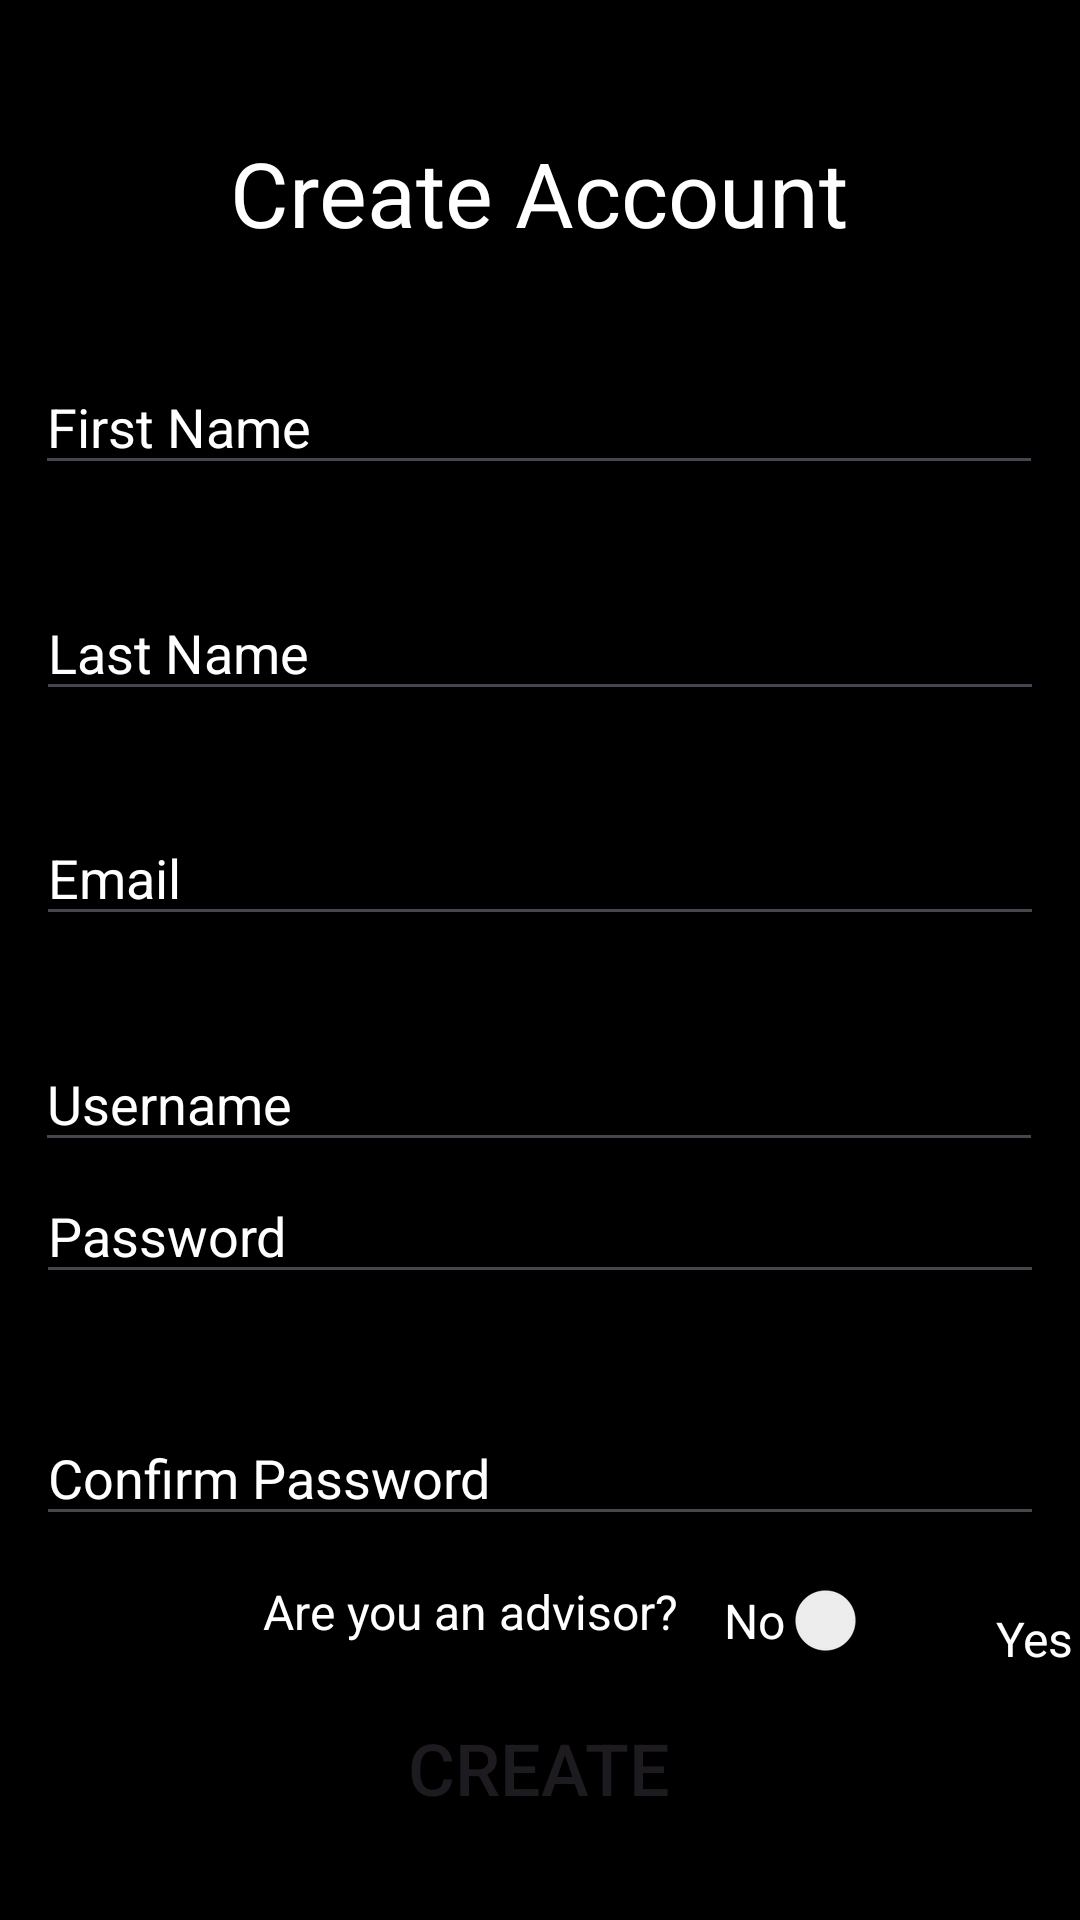

Here is an Android app screen rendered from its layout file. Give the layout XML and the strings, colors and styles it references.
<!-- AndroidManifest.xml: application theme Theme.CoinControl -->
<!-- res/layout/activity_create_account.xml -->
<?xml version="1.0" encoding="utf-8"?>
<androidx.constraintlayout.widget.ConstraintLayout xmlns:android="http://schemas.android.com/apk/res/android"
    xmlns:app="http://schemas.android.com/apk/res-auto"
    xmlns:tools="http://schemas.android.com/tools"
    android:layout_width="match_parent"
    android:layout_height="match_parent"
    android:background="@color/black"
    tools:context=".CreateAccount">


    <EditText
        android:id="@+id/emailTxtCAP"
        android:layout_width="336dp"
        android:layout_height="42dp"
        android:ems="10"
        android:hint="Email"
        android:inputType="textEmailAddress"
        android:textColor="#FFFFFF"
        android:textColorHint="@color/white"
        app:layout_constraintBottom_toTopOf="@+id/usernameTxtCAP"
        app:layout_constraintEnd_toEndOf="parent"
        app:layout_constraintHorizontal_bias="0.506"
        app:layout_constraintStart_toStartOf="parent"
        app:layout_constraintTop_toTopOf="parent"
        app:layout_constraintVertical_bias="0.89" />

    <EditText
        android:id="@+id/confirmPswdTxtCAP"
        android:layout_width="336dp"
        android:layout_height="42dp"
        android:layout_marginBottom="44dp"
        android:ems="10"
        android:hint="Confirm Password"
        android:inputType="textPassword"
        android:textColor="#FFFFFF"
        android:textColorHint="@color/white"
        app:layout_constraintBottom_toTopOf="@+id/createBtnCAP"
        app:layout_constraintEnd_toEndOf="parent"
        app:layout_constraintHorizontal_bias="0.506"
        app:layout_constraintStart_toStartOf="parent"
        app:layout_constraintTop_toBottomOf="@id/firstNameTxtCAP"
        app:layout_constraintVertical_bias="0.971" />

    <EditText
        android:id="@+id/pswdTxtCAP"
        android:layout_width="336dp"
        android:layout_height="42dp"
        android:ems="10"
        android:hint="Password"
        android:inputType="textPassword"
        android:textColor="#FFFFFF"
        android:textColorHint="@color/white"
        app:layout_constraintBottom_toTopOf="@+id/confirmPswdTxtCAP"
        app:layout_constraintEnd_toEndOf="parent"
        app:layout_constraintHorizontal_bias="0.506"
        app:layout_constraintStart_toStartOf="parent"
        app:layout_constraintTop_toTopOf="parent"
        app:layout_constraintVertical_bias="0.91" />

    <EditText
        android:id="@+id/usernameTxtCAP"
        android:layout_width="336dp"
        android:layout_height="42dp"
        android:layout_marginTop="344dp"
        android:ems="10"
        android:hint="Username"
        android:inputType="text"
        android:textColor="#FFFFFF"
        android:textColorHint="@color/white"
        app:layout_constraintBottom_toTopOf="@+id/pswdTxtCAP"
        app:layout_constraintEnd_toEndOf="parent"
        app:layout_constraintHorizontal_bias="0.493"
        app:layout_constraintStart_toStartOf="parent"
        app:layout_constraintTop_toTopOf="parent"
        app:layout_constraintVertical_bias="0.395" />

    <EditText
        android:id="@+id/lastNameTxtCAP"
        android:layout_width="336dp"
        android:layout_height="42dp"
        android:ems="10"
        android:hint="Last Name"
        android:inputType="text"
        android:textColor="#FFFFFF"
        android:textColorHint="@color/white"
        app:layout_constraintBottom_toTopOf="@+id/emailTxtCAP"
        app:layout_constraintEnd_toEndOf="parent"
        app:layout_constraintStart_toStartOf="parent"
        app:layout_constraintTop_toBottomOf="@+id/firstNameTxtCAP" />

    <EditText
        android:id="@+id/firstNameTxtCAP"
        android:layout_width="336dp"
        android:layout_height="42dp"
        android:ems="10"
        android:hint="First Name"
        android:inputType="text"
        android:textColor="#FFFFFF"
        android:textColorHint="@color/white"
        app:layout_constraintBottom_toBottomOf="parent"
        app:layout_constraintEnd_toEndOf="parent"
        app:layout_constraintHorizontal_bias="0.493"
        app:layout_constraintStart_toStartOf="parent"
        app:layout_constraintTop_toTopOf="parent"
        app:layout_constraintVertical_bias="0.2" />

    <TextView
        android:id="@+id/titleTxtCAP"
        android:layout_width="274dp"
        android:layout_height="43dp"
        android:layout_marginTop="36dp"
        android:text="Create Account"
        android:textAlignment="center"
        android:textColor="#FFFFFF"
        android:textSize="30sp"
        app:layout_constraintBottom_toTopOf="@+id/firstNameTxtCAP"
        app:layout_constraintEnd_toEndOf="parent"
        app:layout_constraintHorizontal_bias="0.496"
        app:layout_constraintStart_toStartOf="parent"
        app:layout_constraintTop_toTopOf="parent"
        app:layout_constraintVertical_bias="0.196" />

    <Button
        android:id="@+id/createBtnCAP"
        android:layout_width="wrap_content"
        android:layout_height="wrap_content"
        android:background="#00FFFFFF"
        android:text="Create"
        android:textAlignment="center"
        android:textSize="24sp"
        app:layout_constraintBottom_toBottomOf="parent"
        app:layout_constraintEnd_toEndOf="parent"
        app:layout_constraintHorizontal_bias="0.498"
        app:layout_constraintStart_toStartOf="parent"
        app:layout_constraintTop_toTopOf="parent"
        app:layout_constraintVertical_bias="0.955" />

    <Switch
        android:id="@+id/advisorSwitchCAP"
        android:layout_width="wrap_content"
        android:layout_height="wrap_content"
        android:text="No"
        android:textColor="@color/white"
        android:textSize="16sp"
        app:layout_constraintBottom_toBottomOf="parent"
        app:layout_constraintEnd_toEndOf="parent"
        app:layout_constraintHorizontal_bias="0.845"
        app:layout_constraintStart_toStartOf="parent"
        app:layout_constraintTop_toBottomOf="@+id/confirmPswdTxtCAP"
        app:layout_constraintVertical_bias="0.145" />

    <TextView
        android:id="@+id/yesTxtCAP"
        android:layout_width="58dp"
        android:layout_height="33dp"
        android:layout_marginEnd="4dp"
        android:text="Yes"
        android:textAlignment="center"
        android:textColor="@color/white"
        android:textSize="16sp"
        app:layout_constraintBottom_toBottomOf="parent"
        app:layout_constraintEnd_toEndOf="parent"
        app:layout_constraintHorizontal_bias="0.0"
        app:layout_constraintStart_toEndOf="@+id/advisorSwitchCAP"
        app:layout_constraintTop_toTopOf="parent"
        app:layout_constraintVertical_bias="0.882" />

    <TextView
        android:id="@+id/textView5"
        android:layout_width="153dp"
        android:layout_height="39dp"
        android:text="Are you an advisor?"
        android:textAlignment="center"
        android:textColor="@color/white"
        android:textSize="16sp"
        app:layout_constraintBottom_toTopOf="@+id/createBtnCAP"
        app:layout_constraintEnd_toStartOf="@+id/advisorSwitchCAP"
        app:layout_constraintHorizontal_bias="0.91"
        app:layout_constraintStart_toStartOf="parent"
        app:layout_constraintTop_toBottomOf="@+id/confirmPswdTxtCAP"
        app:layout_constraintVertical_bias="1.0" />


</androidx.constraintlayout.widget.ConstraintLayout>
<!-- resources referenced by this layout -->
<resources>
  <color name="black">#FF000000</color>
  <color name="white">#FFFFFFFF</color>
  <style name="Theme.CoinControl" parent="Base.Theme.CoinControl" />
  <style name="Base.Theme.CoinControl" parent="Theme.Material3.DayNight.NoActionBar">
          
          
      </style>
</resources>
